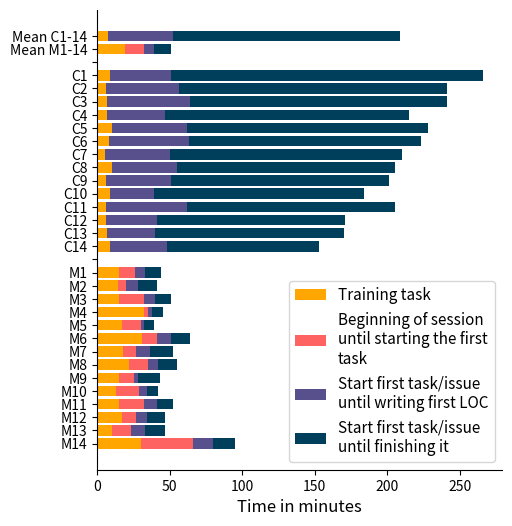

Source code (Python): (Note: this script raises an exception after producing the figure.)
import matplotlib.pyplot as plt
import numpy as np
from textwrap import wrap
import matplotlib as mpl


participants = ["M14", "M13", "M12", "M11", "M10", "M9", "M8", "M7", "M6", "M5", "M4", "M3", "M2", "M1","", "C14", "C13", "C12", "C11", "C10", "C9", "C8", "C7", "C6", "C5", "C4", "C3", "C2", "C1", " "
  ," "  , "Mean M1-14", "Mean C1-14"]
# addedd zero as seperator
training_task=[30,10,17,15,13,15,22,18,31,17,32,15,14,15,0,9,7,6,6,9,6,10,5,8,10,7,7,6,9,0,0,18.8,7.5]
tutorial = [36, 13, 10, 17, 16, 10, 13, 9, 10, 13, 3, 17, 6, 11, 0, 0, 0, 0, 0, 0, 0, 0, 0, 0, 0, 0, 0, 0, 0, 0,0, 13.1, 0]
first_loc =[14, 10, 7, 9, 5, 3, 7, 9, 10, 2, 3, 8, 8, 7, 0, 39, 33, 35, 56, 30, 45, 45, 45, 55, 52, 40, 57, 50, 42,0, 0, 7, 45]
first_task = [15, 14, 13, 11, 8, 15, 13, 16, 13, 7, 7, 11, 13, 11, 0, 105, 130, 130, 143, 145, 150, 150, 160, 160, 166, 168, 177, 185, 215,0, 0, 12, 156]
# Heights of bars1 + bars2
FirstLOCWidth = np.add(tutorial, training_task).tolist()
firstTaskWidth = np.add(first_loc, FirstLOCWidth).tolist()
# careful: notice "bottom" parameter became "left"
plt.figure(figsize=(5,5))
p0 = plt.barh(participants, training_task, color="#ffa600")
p1 = plt.barh(participants, tutorial,left=training_task, color="#ff6361")
p2 = plt.barh(participants, first_loc, left=FirstLOCWidth, color="#58508d")
p3 = plt.barh(participants, first_task, left=firstTaskWidth, color="#003f5c")
# we also need to switch the labels  003f5c
plt.xlabel('Time in minutes', fontsize=12)
# plt.ylabel('Participants of controlled(Ci) and experimental(Ei) groups')
plt.legend((p0[0],p1[0], p2[0], p3[0]),
           ('Training task', '\n'.join(wrap('Beginning of session until starting the first task', 25)),
            '\n'.join(wrap('Start first task/issue until writing first LOC', 25)),
'\n'.join(wrap('Start first task/issue until finishing it', 25))
            ), fontsize=11)
# plt.title( 'Onboarding time of control(Ci) and experimental(Ei) participants', fontsize=13)
plt.subplots_adjust(left=0.19, right=1.0, top=1.02, bottom=0.1)
# remove the frame

plt.gca().spines['right'].set_visible(False)
plt.gca().spines['top'].set_visible(False)




# plt.show()
plt.savefig('./data/onboading.pdf')

